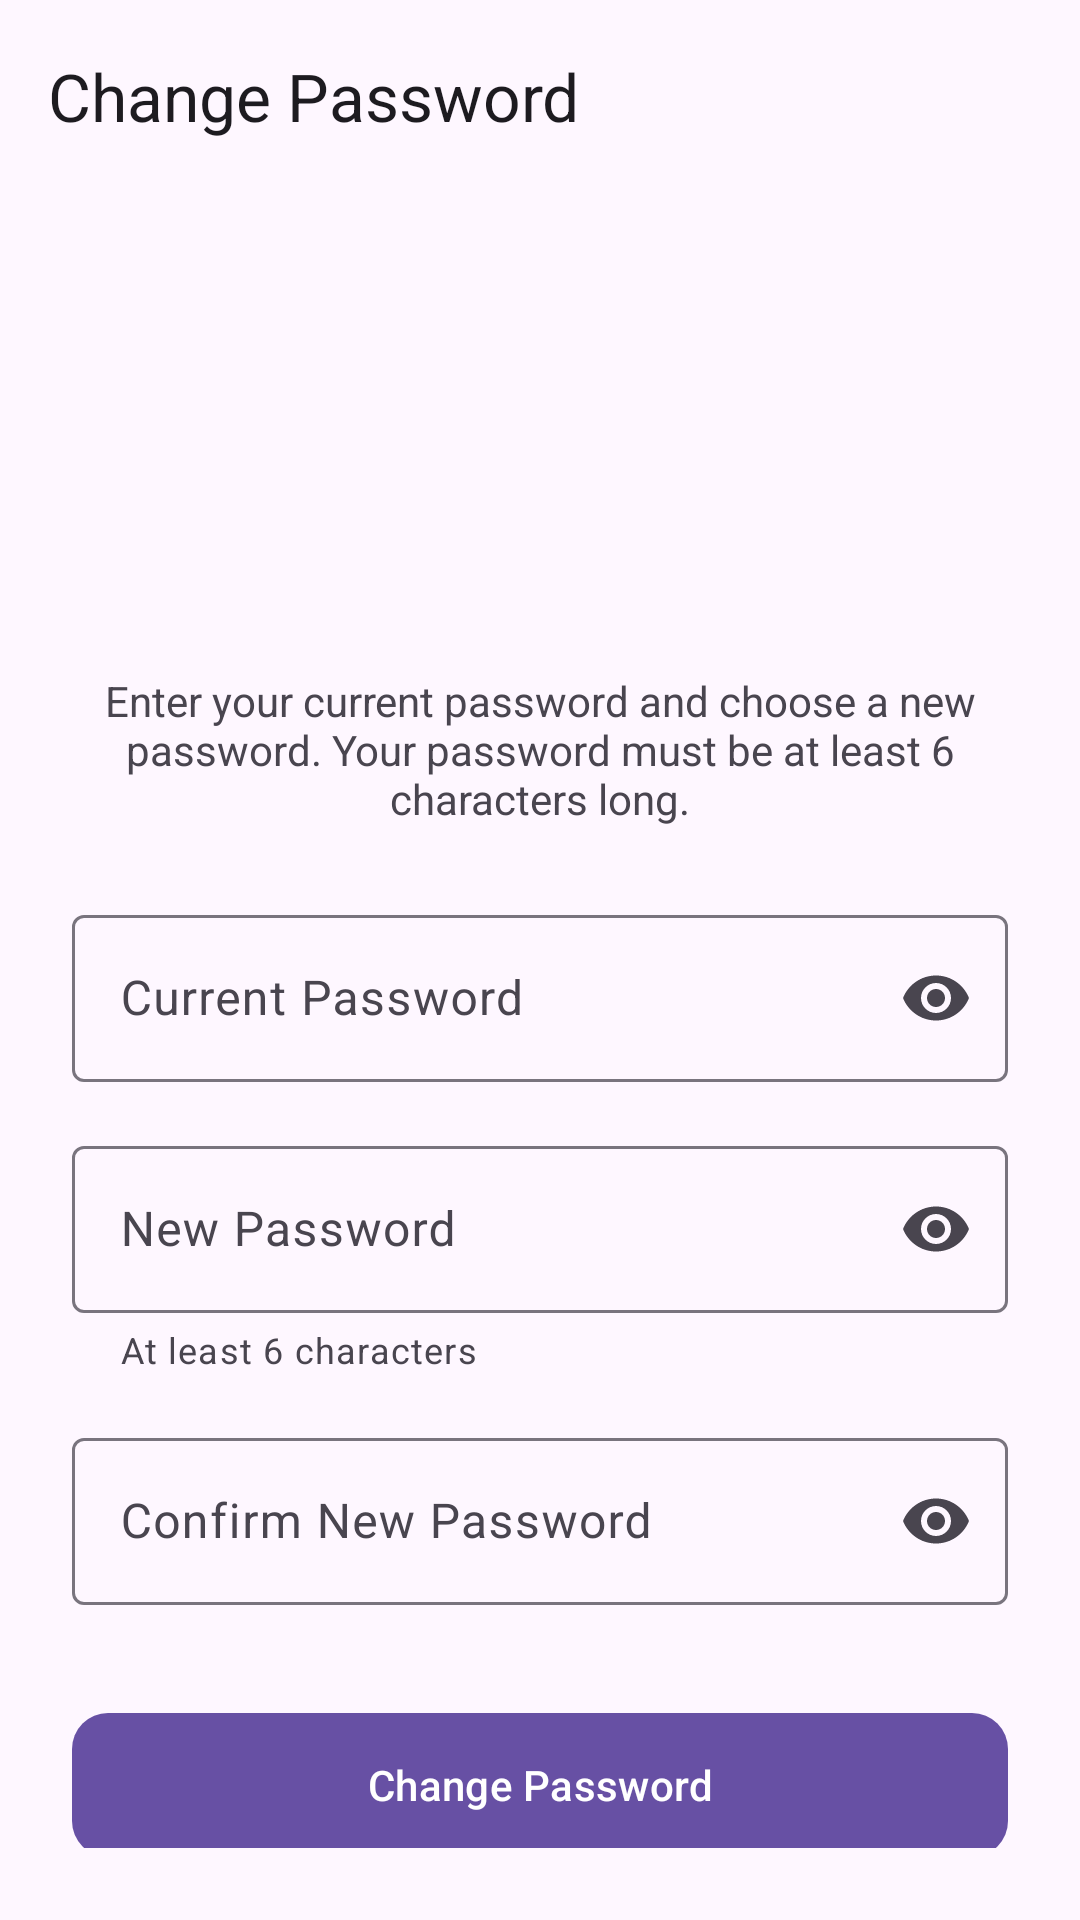

The Android layout XML behind this screen, and the referenced resources:
<!-- AndroidManifest.xml: activity theme Theme.Material3.DayNight.NoActionBar -->
<!-- res/layout/activity_change_password.xml -->
<?xml version="1.0" encoding="utf-8"?>
<androidx.coordinatorlayout.widget.CoordinatorLayout
    xmlns:android="http://schemas.android.com/apk/res/android"
    xmlns:app="http://schemas.android.com/apk/res-auto"
    android:layout_width="match_parent"
    android:layout_height="match_parent"
    android:background="?attr/colorSurface">

    <com.google.android.material.appbar.AppBarLayout
        android:layout_width="match_parent"
        android:layout_height="wrap_content">

        <com.google.android.material.appbar.MaterialToolbar
            android:id="@+id/toolbar"
            android:layout_width="match_parent"
            android:layout_height="?attr/actionBarSize"
            app:navigationIcon="@drawable/ic_arrow_back"
            app:title="Change Password" />

    </com.google.android.material.appbar.AppBarLayout>

    <LinearLayout
        android:layout_width="match_parent"
        android:layout_height="match_parent"
        android:orientation="vertical"
        android:padding="24dp"
        app:layout_behavior="@string/appbar_scrolling_view_behavior">

        
        <ImageView
            android:layout_width="80dp"
            android:layout_height="80dp"
            android:layout_gravity="center"
            android:layout_marginTop="24dp"
            android:layout_marginBottom="32dp"
            android:src="@drawable/ic_lock"
            android:contentDescription="Lock icon"
            app:tint="?attr/colorPrimary" />

        
        <TextView
            android:layout_width="match_parent"
            android:layout_height="wrap_content"
            android:layout_marginBottom="24dp"
            android:text="Enter your current password and choose a new password. Your password must be at least 6 characters long."
            android:textAlignment="center"
            android:textColor="?attr/colorOnSurfaceVariant"
            android:textSize="14sp" />

        
        <com.google.android.material.textfield.TextInputLayout
            android:id="@+id/currentPasswordLayout"
            style="@style/Widget.Material3.TextInputLayout.OutlinedBox"
            android:layout_width="match_parent"
            android:layout_height="wrap_content"
            android:layout_marginBottom="16dp"
            android:hint="Current Password"
            app:startIconDrawable="@drawable/ic_lock"
            app:endIconMode="password_toggle">

            <com.google.android.material.textfield.TextInputEditText
                android:id="@+id/currentPasswordInput"
                android:layout_width="match_parent"
                android:layout_height="wrap_content"
                android:inputType="textPassword" />

        </com.google.android.material.textfield.TextInputLayout>

        
        <com.google.android.material.textfield.TextInputLayout
            android:id="@+id/newPasswordLayout"
            style="@style/Widget.Material3.TextInputLayout.OutlinedBox"
            android:layout_width="match_parent"
            android:layout_height="wrap_content"
            android:layout_marginBottom="16dp"
            android:hint="New Password"
            app:startIconDrawable="@drawable/ic_lock"
            app:endIconMode="password_toggle"
            app:helperText="At least 6 characters"
            app:helperTextEnabled="true">

            <com.google.android.material.textfield.TextInputEditText
                android:id="@+id/newPasswordInput"
                android:layout_width="match_parent"
                android:layout_height="wrap_content"
                android:inputType="textPassword" />

        </com.google.android.material.textfield.TextInputLayout>

        
        <com.google.android.material.textfield.TextInputLayout
            android:id="@+id/confirmPasswordLayout"
            style="@style/Widget.Material3.TextInputLayout.OutlinedBox"
            android:layout_width="match_parent"
            android:layout_height="wrap_content"
            android:layout_marginBottom="32dp"
            android:hint="Confirm New Password"
            app:startIconDrawable="@drawable/ic_lock"
            app:endIconMode="password_toggle">

            <com.google.android.material.textfield.TextInputEditText
                android:id="@+id/confirmPasswordInput"
                android:layout_width="match_parent"
                android:layout_height="wrap_content"
                android:inputType="textPassword" />

        </com.google.android.material.textfield.TextInputLayout>

        
        <ProgressBar
            android:id="@+id/progressBar"
            android:layout_width="wrap_content"
            android:layout_height="wrap_content"
            android:layout_gravity="center"
            android:layout_marginBottom="16dp"
            android:visibility="gone" />

        
        <com.google.android.material.button.MaterialButton
            android:id="@+id/changePasswordButton"
            android:layout_width="match_parent"
            android:layout_height="56dp"
            android:text="Change Password"
            android:textAllCaps="false"
            app:cornerRadius="12dp" />

    </LinearLayout>

</androidx.coordinatorlayout.widget.CoordinatorLayout>
<!-- resources referenced by this layout -->
<resources>

</resources>
